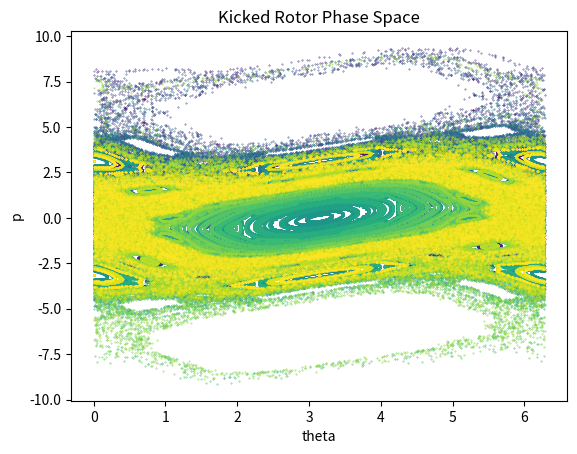

The matplotlib source for this figure:
import numpy as np
import matplotlib.pyplot as plt

# parametro di caos
K = 1.2

# numero di iterazioni
N = 1000

# numero di tentativi
M = 20

# Crea una griglia di valori iniziali
theta0 = np.linspace(0, 2*np.pi, M)
p0 = np.linspace(-np.pi, np.pi, M)

# Colormap per bellezza
cmap = plt.cm.viridis

# aumenta la risoluzione
plt.figure(dpi=300)

# Cicla sulle condizioni inizali
for i in range(M):
    for j in range(M):

        theta_list = []
        p_list = []

        # Condizione iniziale
        theta = theta0[i]
        p = p0[j]

        # Fa evolvere la ij-esima traiettoria
        for k in range(N):
        
            p = p + K*np.sin(theta)
            theta = theta + p
        
            theta = theta % (2*np.pi)
        
            theta_list.append(theta)
            p_list.append(p)

        # normalizza theta0 in [0,1] per la colormap
        col = cmap(theta0[i] / (2*np.pi))

        # Disegna la j-esima traiettoria con un colore casuale
        plt.scatter(theta_list, p_list, s = 0.1, color=col)

plt.xlabel("theta")
plt.ylabel("p")
plt.title("Kicked Rotor Phase Space")

plt.show()
